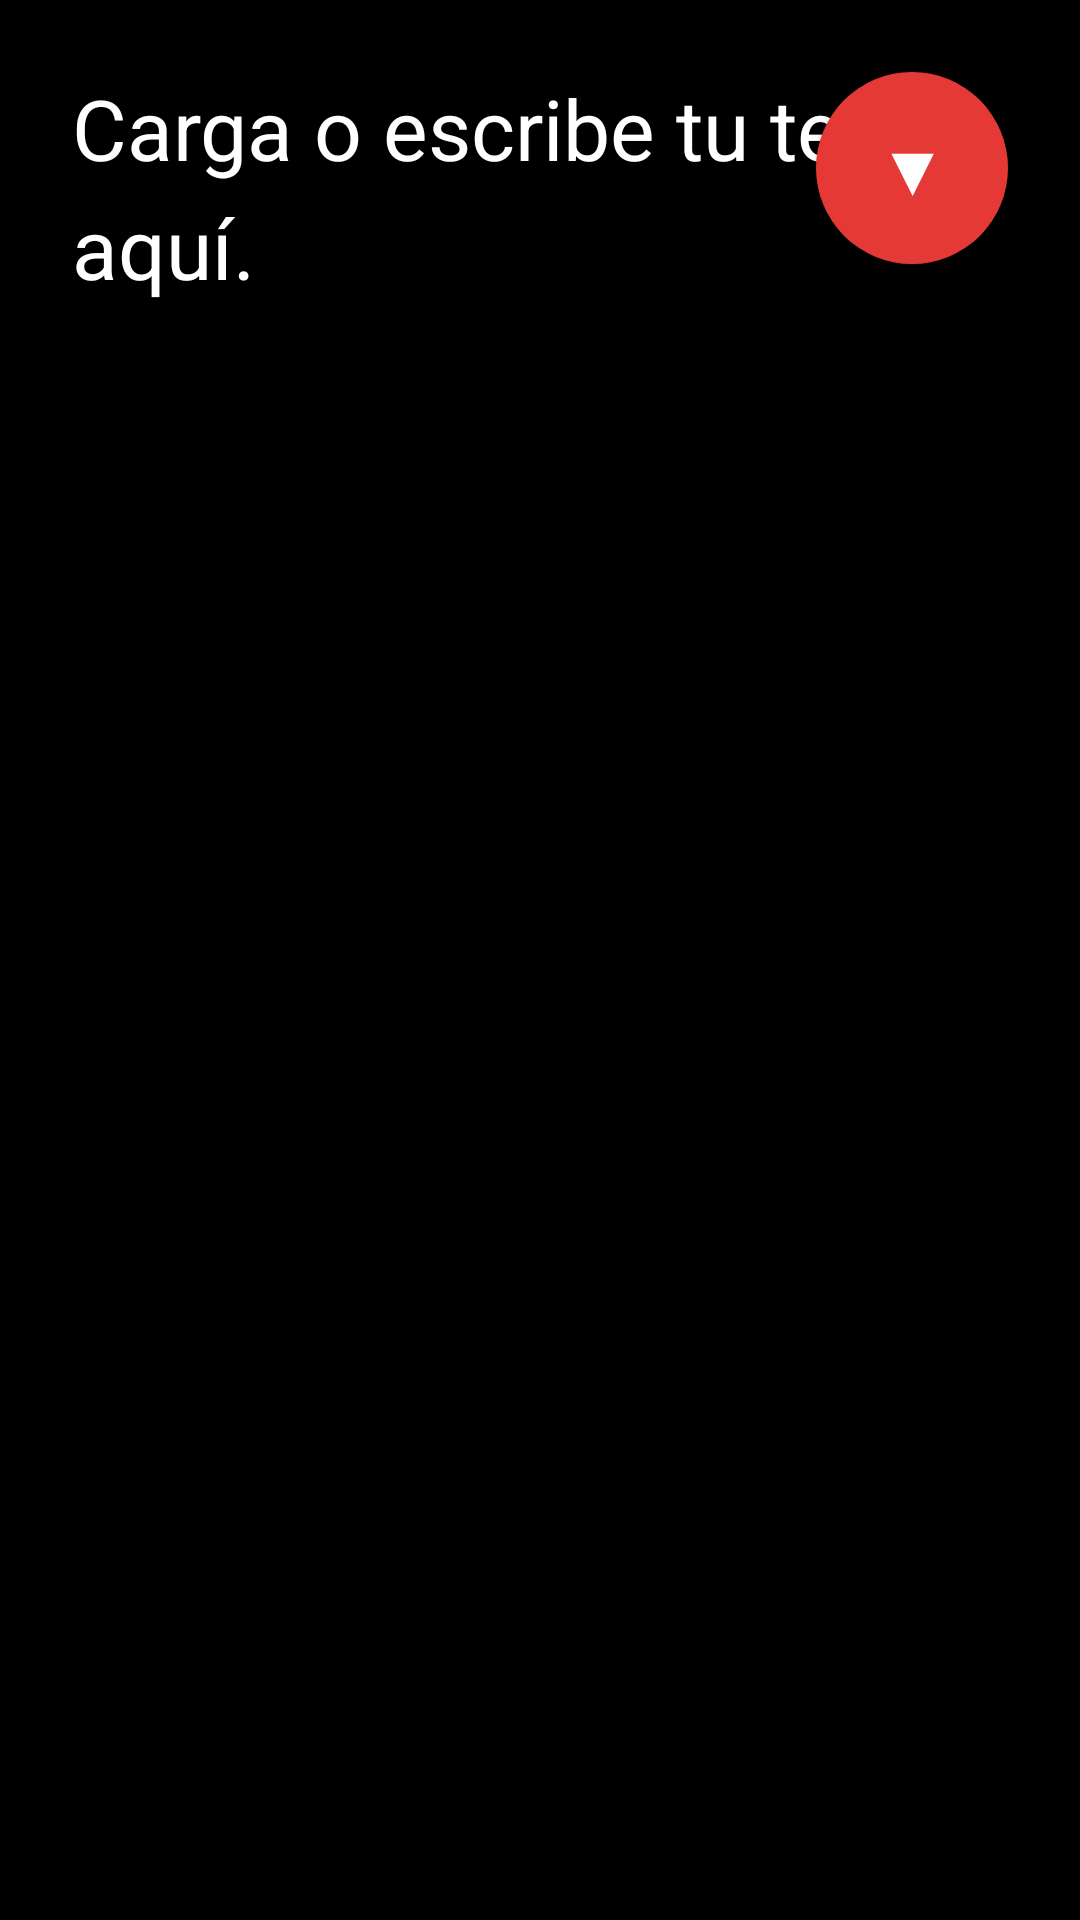

Produce the Android XML layout that renders to this screen, including the resource entries it uses.
<!-- AndroidManifest.xml: application theme Theme.OPrompterModern -->
<!-- res/layout/activity_main.xml -->
<?xml version="1.0" encoding="utf-8"?>
<RelativeLayout xmlns:android="http://schemas.android.com/apk/res/android"
    android:layout_width="match_parent"
    android:layout_height="match_parent"
    android:background="#000000">

    <TextView
        android:id="@+id/textViewPath"
        android:layout_width="match_parent"
        android:layout_height="wrap_content"
        android:layout_alignParentTop="true"
        android:background="#111111"
        android:padding="4dp"
        android:singleLine="true"
        android:ellipsize="start"
        android:textColor="#888888"
        android:textSize="12sp"
        android:visibility="gone" />

    <HorizontalScrollView
        android:id="@+id/symbolPanel"
        android:layout_width="match_parent"
        android:layout_height="wrap_content"
        android:layout_alignParentBottom="true"
        android:background="#222222"
        android:visibility="gone">

        <LinearLayout
            android:layout_width="wrap_content"
            android:layout_height="wrap_content"
            android:orientation="horizontal"
            android:padding="4dp">

            <Button
                android:id="@+id/btnSharp"
                android:layout_width="wrap_content"
                android:layout_height="wrap_content"
                android:minWidth="48dp"
                android:minHeight="48dp"
                android:background="#333333"
                android:textColor="#FFFFFF"
                android:textSize="20sp"
                android:text="♯" />

            <Button
                android:id="@+id/btnFlat"
                android:layout_width="wrap_content"
                android:layout_height="wrap_content"
                android:minWidth="48dp"
                android:minHeight="48dp"
                android:background="#333333"
                android:textColor="#FFFFFF"
                android:textSize="20sp"
                android:text="♭" />

            <Button
                android:id="@+id/btnNatural"
                android:layout_width="wrap_content"
                android:layout_height="wrap_content"
                android:minWidth="48dp"
                android:minHeight="48dp"
                android:background="#333333"
                android:textColor="#FFFFFF"
                android:textSize="20sp"
                android:text="♮" />

            <Button
                android:id="@+id/btnBar"
                android:layout_width="wrap_content"
                android:layout_height="wrap_content"
                android:minWidth="48dp"
                android:minHeight="48dp"
                android:background="#333333"
                android:textColor="#FFFFFF"
                android:textSize="20sp"
                android:text="|" />

            <Button
                android:id="@+id/btnRepeat"
                android:layout_width="wrap_content"
                android:layout_height="wrap_content"
                android:minWidth="48dp"
                android:minHeight="48dp"
                android:background="#333333"
                android:textColor="#FFFFFF"
                android:textSize="20sp"
                android:text="%" />

            <Button
                android:id="@+id/btnTimes"
                android:layout_width="wrap_content"
                android:layout_height="wrap_content"
                android:minWidth="48dp"
                android:minHeight="48dp"
                android:background="#333333"
                android:textColor="#FFFFFF"
                android:textSize="20sp"
                android:text="x" />

            <Button
                android:id="@+id/btnWhole"
                android:layout_width="wrap_content"
                android:layout_height="wrap_content"
                android:minWidth="48dp"
                android:minHeight="48dp"
                android:background="#333333"
                android:textColor="#FFFFFF"
                android:textSize="20sp"
                android:text="&#x1D15D;" />

            <Button
                android:id="@+id/btnHalf"
                android:layout_width="wrap_content"
                android:layout_height="wrap_content"
                android:minWidth="48dp"
                android:minHeight="48dp"
                android:background="#333333"
                android:textColor="#FFFFFF"
                android:textSize="20sp"
                android:text="&#x1D15E;" />

            <Button
                android:id="@+id/btnNegra"
                android:layout_width="wrap_content"
                android:layout_height="wrap_content"
                android:minWidth="48dp"
                android:minHeight="48dp"
                android:background="#333333"
                android:textColor="#FFFFFF"
                android:textSize="20sp"
                android:text="&#x1D15F;" />

            <Button
                android:id="@+id/btnCorchea"
                android:layout_width="wrap_content"
                android:layout_height="wrap_content"
                android:minWidth="48dp"
                android:minHeight="48dp"
                android:background="#333333"
                android:textColor="#FFFFFF"
                android:textSize="20sp"
                android:text="&#x1D160;" />

            <Button
                android:id="@+id/btnSemicorchea"
                android:layout_width="wrap_content"
                android:layout_height="wrap_content"
                android:minWidth="48dp"
                android:minHeight="48dp"
                android:background="#333333"
                android:textColor="#FFFFFF"
                android:textSize="20sp"
                android:text="&#x1D161;" />

            <Button
                android:id="@+id/btnClef"
                android:layout_width="wrap_content"
                android:layout_height="wrap_content"
                android:minWidth="48dp"
                android:minHeight="48dp"
                android:background="#333333"
                android:textColor="#FFFFFF"
                android:textSize="20sp"
                android:text="𝄞" />

            <Button
                android:id="@+id/btnMaj7"
                android:layout_width="wrap_content"
                android:layout_height="wrap_content"
                android:minWidth="48dp"
                android:minHeight="48dp"
                android:background="#333333"
                android:textColor="#FFFFFF"
                android:textSize="20sp"
                android:text="△" />

            <Button
                android:id="@+id/btnDim"
                android:layout_width="wrap_content"
                android:layout_height="wrap_content"
                android:minWidth="48dp"
                android:minHeight="48dp"
                android:background="#333333"
                android:textColor="#FFFFFF"
                android:textSize="20sp"
                android:text="°" />

            <Button
                android:id="@+id/btnHalfDim"
                android:layout_width="wrap_content"
                android:layout_height="wrap_content"
                android:minWidth="48dp"
                android:minHeight="48dp"
                android:background="#333333"
                android:textColor="#FFFFFF"
                android:textSize="20sp"
                android:text="ø" />

        </LinearLayout>
    </HorizontalScrollView>

    <TextView
        android:id="@+id/textViewTooltip"
        android:layout_width="match_parent"
        android:layout_height="wrap_content"
        android:layout_below="@id/textViewPath"
        android:background="#333333"
        android:gravity="center"
        android:padding="8dp"
        android:text="Usa: *negrita* _cursiva_ ~tachado~ +subrayado+"
        android:textColor="#FFFF00"
        android:textSize="14sp"
        android:visibility="gone" />

    <ScrollView
        android:id="@+id/scrollViewPrompter"
        android:layout_width="match_parent"
        android:layout_height="match_parent"
        android:layout_below="@id/textViewTooltip"
        android:layout_above="@id/symbolPanel"
        android:fillViewport="true">

        <EditText
            android:id="@+id/editTextPrompter"
            android:layout_width="match_parent"
            android:layout_height="wrap_content"
            android:padding="24dp"
            android:background="@android:color/transparent"
            android:inputType="textMultiLine|textCapSentences"
            android:gravity="top|start"
            android:text="Carga o escribe tu texto aquí."
            android:textColor="#FFFFFF"
            android:textSize="28sp"
            android:lineSpacingMultiplier="1.2" />
    </ScrollView>

    <Button
        android:id="@+id/buttonAdvance"
        android:layout_width="64dp"
        android:layout_height="64dp"
        android:layout_above="@id/symbolPanel"
        android:layout_alignParentRight="true"
        android:layout_margin="24dp"
        android:background="@drawable/circle_button"
        android:text="▼"
        android:textColor="#FFFFFF"
        android:textSize="24sp"
        android:padding="0dp" />

</RelativeLayout>
<!-- resources referenced by this layout -->
<resources>
  <!-- drawable circle_button (drawable) -->
  <?xml version="1.0" encoding="utf-8"?>
  <shape xmlns:android="http://schemas.android.com/apk/res/android"
      android:shape="oval">
      <solid android:color="#E53935" />
      <size android:width="64dp" android:height="64dp" />
  </shape>
  <style name="Theme.OPrompterModern" parent="Base.Theme.OPrompterModern" />
  <style name="Base.Theme.OPrompterModern" parent="Theme.Material3.Light">
          
      </style>
</resources>
